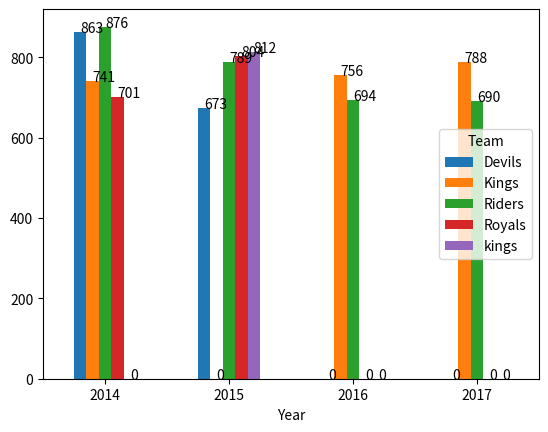

This chart was generated by the following Python code:
import pandas as pd
import numpy as np
import matplotlib.dates as mdates
import matplotlib.pyplot as plt
import math

# 为了打印值，在series上
def autolabel(ax):
    
    for rect in ax.patches:
        x = rect.get_x() + rect.get_width()/2

        height = rect.get_height()
        height = height if math.isnan(height) ==False else 0
        ax.text(x=x, y=height, s=f"{int(height)}")

values = {'Team': ['Riders', 'Riders', 'Devils', 'Devils', 'Kings',
         'kings', 'Kings', 'Kings', 'Riders', 'Royals', 'Royals', 'Riders'],
         'Rank': [1, 2, 2, 3, 3,4 ,1 ,1,2 , 4,1,2],
         'Year': [2014,2015,2014,2015,2014,2015,2016,2017,2016,2014,2015,2017],
         'Points':[876,789,863,673,741,812,756,788,694,701,804,690]}



df = pd.DataFrame(values)

df = df.groupby(["Year","Team"])["Points"].sum().unstack()
print(type(df))
print(df)
ax= df.plot(kind="bar")
autolabel(ax)
for v in ax.get_xticklabels():
    v.set_rotation(360)



plt.show()

# import os,ps
# ps.show(os.path.basename(__file__))





